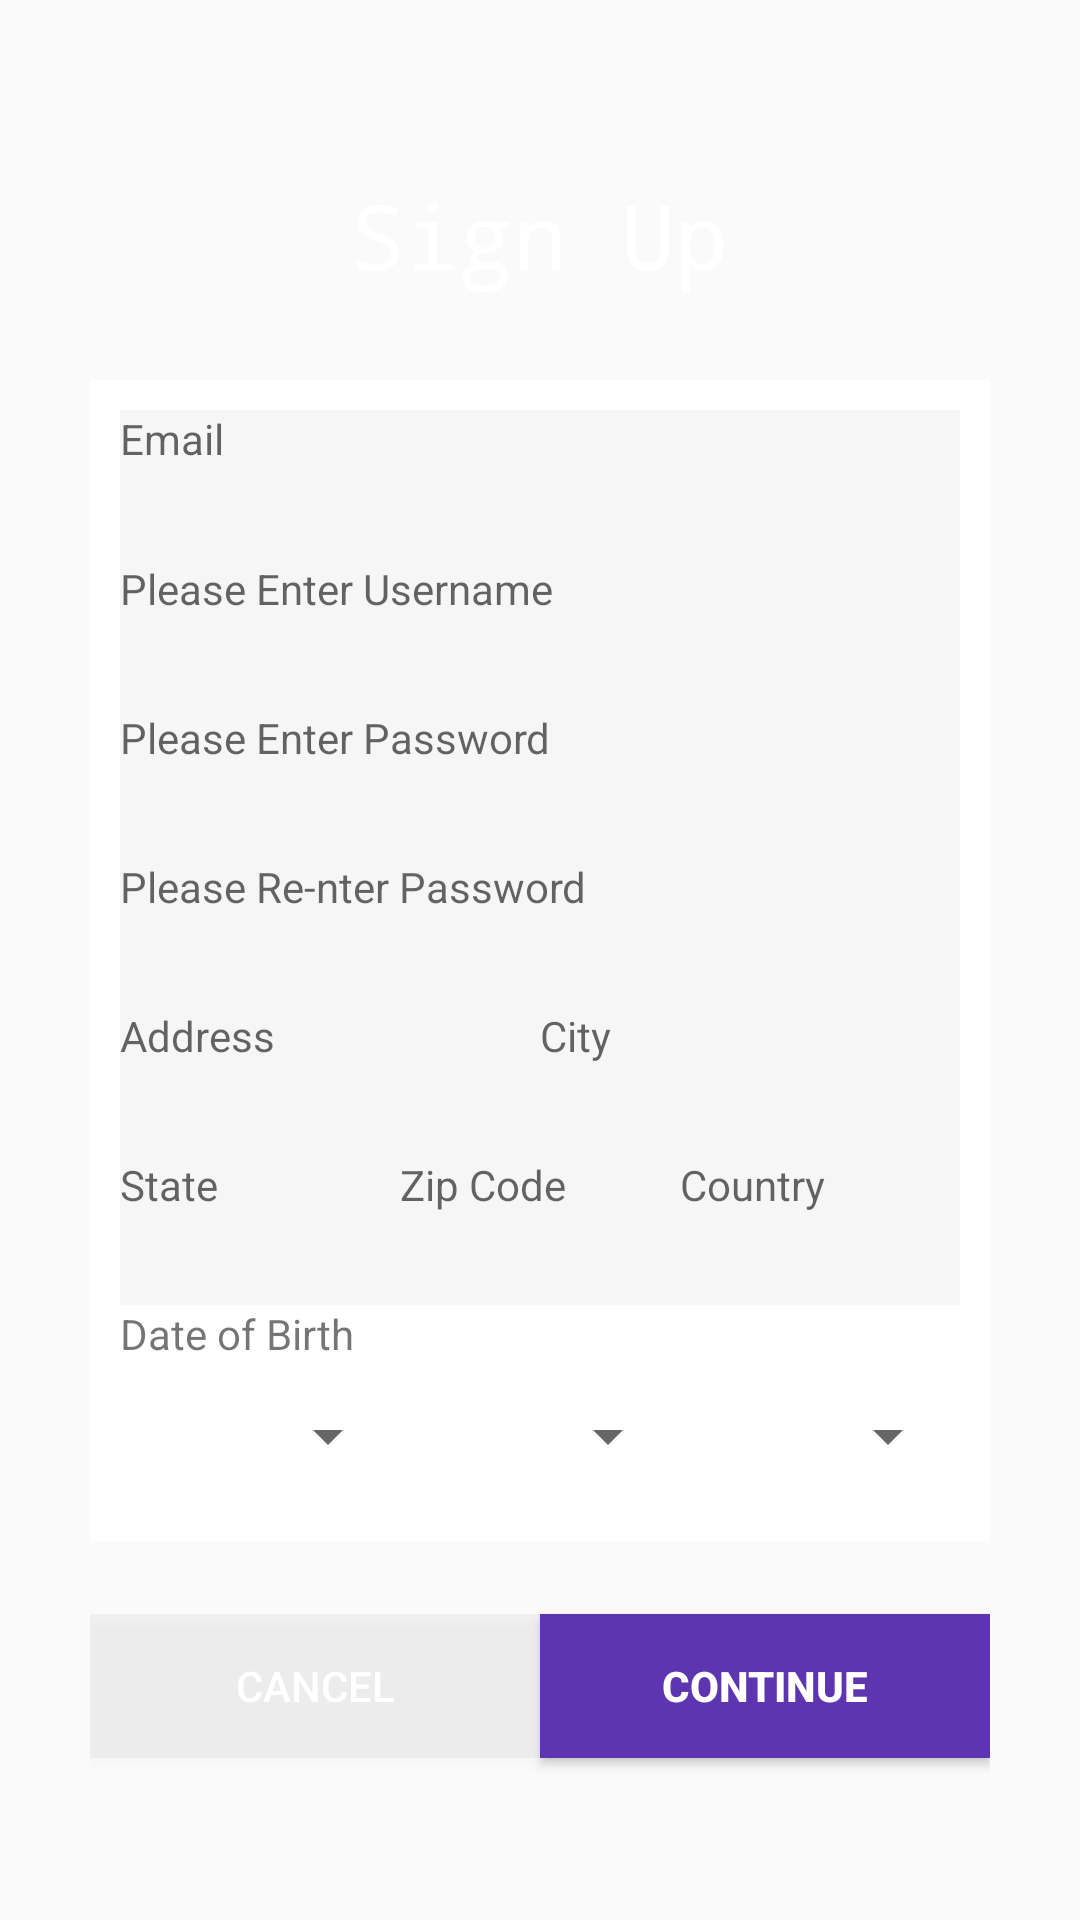

Android layout source for this screen:
<!-- AndroidManifest.xml: application theme Theme.AppCompat.Light.NoActionBar -->
<!-- res/layout/signup_design.xml -->
<?xml version="1.0" encoding="utf-8"?>
<LinearLayout xmlns:android="http://schemas.android.com/apk/res/android"
    android:orientation="vertical" android:layout_width="match_parent"
    android:layout_height="match_parent"
    android:background="@drawable/img_signup_background"
    android:id="@+id/container">

    <LinearLayout
        android:orientation="vertical"
        android:layout_width="fill_parent"
        android:layout_height="fill_parent"
        android:padding="30dp"
        android:id="@+id/ContentHolder"
        android:layout_weight=".10">

        <LinearLayout
            android:orientation="horizontal"
            android:layout_width="fill_parent"
            android:layout_height="fill_parent"
            android:id="@+id/signupTitleHolder"
            android:layout_weight="1">

            <TextView
                android:layout_width="fill_parent"
                android:layout_height="fill_parent"
                android:textAppearance="?android:attr/textAppearanceLarge"
                android:text="Sign Up"
                android:id="@+id/txtSignup"
                android:layout_weight="1"
                android:gravity="center_horizontal|fill_vertical|top"
                android:textColor="#ffffff"
                android:textStyle="normal"
                android:typeface="monospace"
                android:textSize="30sp" />

        </LinearLayout>

        <LinearLayout
            android:orientation="vertical"
            android:layout_width="fill_parent"
            android:layout_height="fill_parent"
            android:id="@+id/formHolder"
            android:layout_weight=".4"
            android:background="#ffffff"
            android:padding="10dp">

            <TextView
                android:layout_width="fill_parent"
                android:layout_height="fill_parent"
                android:textAppearance="?android:attr/textAppearanceSmall"
                android:id="@+id/etEmail"
                android:layout_weight="1"
                android:hint="Email"
                android:background="#12808080" />

            <TextView
                android:layout_width="fill_parent"
                android:layout_height="fill_parent"
                android:textAppearance="?android:attr/textAppearanceSmall"
                android:id="@+id/etUserName"
                android:layout_weight="1"
                android:background="#12808080"
                android:hint="Please Enter Username" />

            <TextView
                android:layout_width="fill_parent"
                android:layout_height="fill_parent"
                android:textAppearance="?android:attr/textAppearanceSmall"
                android:id="@+id/etPassword"
                android:layout_weight="1"
                android:background="#12808080"
                android:hint="Please Enter Password" />

            <TextView
                android:layout_width="fill_parent"
                android:layout_height="fill_parent"
                android:textAppearance="?android:attr/textAppearanceSmall"
                android:id="@+id/etRePassword"
                android:layout_weight="1"
                android:background="#12808080"
                android:hint="Please Re-nter Password" />

            <LinearLayout
                android:orientation="horizontal"
                android:layout_width="fill_parent"
                android:layout_height="fill_parent"
                android:layout_weight="1"
                android:id="@+id/addressCity">

                <TextView
                    android:layout_width="fill_parent"
                    android:layout_height="fill_parent"
                    android:textAppearance="?android:attr/textAppearanceSmall"
                    android:id="@+id/etAddress"
                    android:layout_weight="1"
                    android:background="#12808080"
                    android:hint="Address" />

                <TextView
                    android:layout_width="fill_parent"
                    android:layout_height="fill_parent"
                    android:textAppearance="?android:attr/textAppearanceSmall"
                    android:id="@+id/etCity"
                    android:layout_weight="1"
                    android:background="#12808080"
                    android:hint="City" />
            </LinearLayout>

            <LinearLayout
                android:orientation="horizontal"
                android:layout_width="fill_parent"
                android:layout_height="fill_parent"
                android:layout_weight="1"
                android:id="@+id/stateZipCode">

                <TextView
                    android:layout_width="fill_parent"
                    android:layout_height="fill_parent"
                    android:textAppearance="?android:attr/textAppearanceSmall"
                    android:id="@+id/etState"
                    android:layout_weight="1"
                    android:background="#12808080"
                    android:hint="State" />

                <TextView
                    android:layout_width="fill_parent"
                    android:layout_height="fill_parent"
                    android:textAppearance="?android:attr/textAppearanceSmall"
                    android:id="@+id/etZip"
                    android:layout_weight="1"
                    android:background="#12808080"
                    android:hint="Zip Code" />

                <TextView
                    android:layout_width="fill_parent"
                    android:layout_height="fill_parent"
                    android:textAppearance="?android:attr/textAppearanceSmall"
                    android:id="@+id/etCountry"
                    android:layout_weight="1"
                    android:background="#12808080"
                    android:hint="Country" />

            </LinearLayout>

            <TextView
                android:layout_width="wrap_content"
                android:layout_height="wrap_content"
                android:textAppearance="?android:attr/textAppearanceSmall"
                android:text="Date of Birth"
                android:id="@+id/textView7" />

            <LinearLayout
                android:orientation="horizontal"
                android:layout_width="fill_parent"
                android:layout_height="fill_parent"
                android:layout_weight="1"
                android:id="@+id/linearLayout" >

                <Spinner
                    android:layout_width="fill_parent"
                    android:layout_height="fill_parent"
                    android:id="@+id/day"
                    android:layout_weight="1" />

                <Spinner
                    android:layout_width="fill_parent"
                    android:layout_height="fill_parent"
                    android:id="@+id/month"
                    android:layout_weight="1" />

                <Spinner
                    android:layout_width="fill_parent"
                    android:layout_height="fill_parent"
                    android:id="@+id/year"
                    android:layout_weight="1" />

            </LinearLayout>

        </LinearLayout>

        <LinearLayout
            android:orientation="horizontal"
            android:layout_width="fill_parent"
            android:layout_height="fill_parent"
            android:id="@+id/buttonHolder"
            android:layout_weight="1" >

            <Button
                android:layout_width="wrap_content"
                android:layout_height="wrap_content"
                android:text="Cancel"
                android:id="@+id/button"
                android:layout_weight="1"
                android:layout_gravity="center_vertical"
                android:background="#16808080"
                android:textColor="#ffffff" />

            <Button
                android:layout_width="wrap_content"
                android:layout_height="wrap_content"
                android:text="Continue"
                android:id="@+id/button2"
                android:layout_weight="1"
                android:layout_gravity="center_vertical"
                android:textColor="#ffffff"
                android:background="#5e35b1"
                android:textStyle="bold" />
        </LinearLayout>
    </LinearLayout>

    <LinearLayout
        android:orientation="horizontal"
        android:layout_width="fill_parent"
        android:layout_height="wrap_content"
        android:layout_weight="1"
        android:id="@+id/tabsHolder"></LinearLayout>

</LinearLayout>
<!-- resources referenced by this layout -->
<resources>

</resources>
